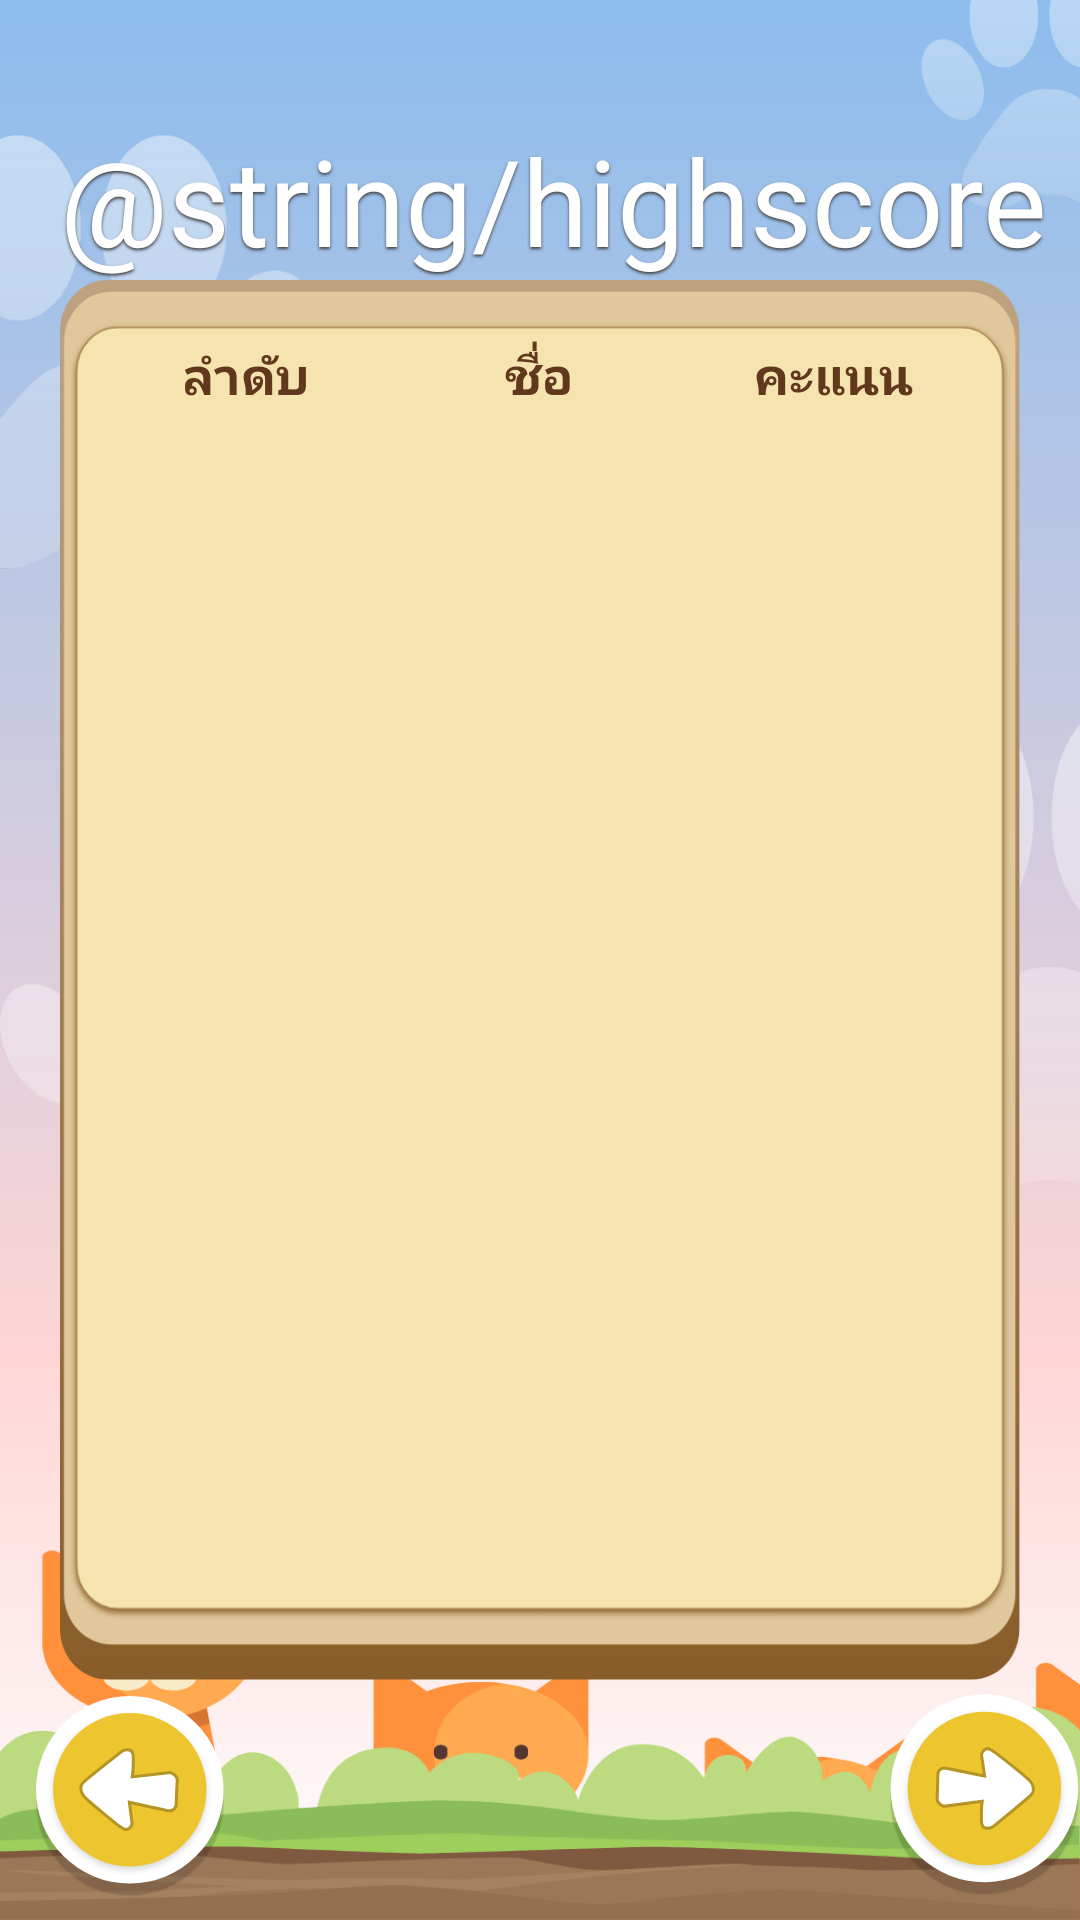

Here is an Android app screen rendered from its layout file. Give the layout XML and the strings, colors and styles it references.
<!-- AndroidManifest.xml: application theme AppTheme -->
<!-- res/layout/activity_high_score.xml -->
<?xml version="1.0" encoding="utf-8"?>
<RelativeLayout xmlns:android="http://schemas.android.com/apk/res/android"
    xmlns:app="http://schemas.android.com/apk/res-auto"
    xmlns:tools="http://schemas.android.com/tools"
    android:layout_width="match_parent"
    android:layout_height="match_parent"
    android:background="@drawable/background"
    android:orientation="vertical"
    tools:context="com.moblieapp.pannawatnokket.findmycat.ChooseUserActivity">

    <LinearLayout
        android:layout_width="match_parent"
        android:layout_height="wrap_content"
        android:orientation="vertical">

        <LinearLayout
            android:orientation="vertical"
            android:layout_width="match_parent"
            android:layout_height="wrap_content">

            <TextView
                android:layout_width="wrap_content"
                android:layout_height="wrap_content"
                android:layout_marginLeft="@dimen/margonLeftHead"
                android:layout_marginTop="@dimen/marginTopHead"
                android:gravity="center"
                android:shadowColor="@color/colorBlack"
                android:shadowDx="0"
                android:shadowDy="2"
                android:shadowRadius="2"
                android:text="@string/highscore"
                android:textColor="@color/colorWhite"
                android:textSize="@dimen/textSizeHead" />
        </LinearLayout>

        <LinearLayout
            android:layout_width="match_parent"
            android:layout_height="match_parent"
            android:layout_marginBottom="@dimen/marginBtmm"
            android:layout_marginLeft="@dimen/margonLeftHead"
            android:layout_marginRight="@dimen/margonLeftHead"
            android:background="@drawable/contentbox"
            android:orientation="vertical"
            android:padding="@dimen/paddingcontentBox">

            <LinearLayout
                xmlns:android="http://schemas.android.com/apk/res/android"
                android:layout_width="match_parent"
                android:layout_height="wrap_content"
                android:orientation="horizontal"
                >

                <LinearLayout
                    android:layout_weight="0.35"
                    android:layout_width="match_parent"
                    android:layout_height="match_parent"
                    android:gravity="center"
                    >
                    <TextView
                        android:id="@+id/indexScore"
                        android:layout_width="wrap_content"
                        android:layout_height="wrap_content"
                        android:textColor="@color/colorBrown"
                        android:textSize="@dimen/text_size"
                        android:textStyle="bold"
                        android:text="ลำดับ" />
                </LinearLayout>
                <LinearLayout
                    android:layout_weight="0.3"
                    android:layout_width="match_parent"
                    android:layout_height="match_parent"
                    android:gravity="center"
                    >
                    <TextView
                        android:id="@+id/nameScore"
                        android:layout_width="wrap_content"
                        android:layout_height="wrap_content"
                        android:textStyle="bold"
                        android:textColor="@color/colorBrown"
                        android:textSize="@dimen/text_size"
                        android:text="ชื่อ" />
                </LinearLayout>
                <LinearLayout
                    android:layout_weight="0.35"
                    android:layout_width="match_parent"
                    android:layout_height="match_parent"
                    android:gravity="center"
                    >
                    <TextView
                        android:id="@+id/scoreScore"
                        android:layout_width="wrap_content"
                        android:textStyle="bold"
                        android:textColor="@color/colorBrown"
                        android:textSize="@dimen/text_size"
                        android:layout_height="wrap_content"
                        android:text="คะแนน" />
                </LinearLayout>





            </LinearLayout>

            <LinearLayout
                android:layout_width="match_parent"
                android:layout_height="wrap_content"
                android:orientation="vertical">

                <ListView
                    android:id="@+id/listview"
                    android:layout_width="match_parent"
                    android:layout_height="match_parent">

                </ListView>

            </LinearLayout>

        </LinearLayout>

    </LinearLayout>


    <ImageView
        android:id="@+id/backBtn"
        android:layout_width="wrap_content"
        android:layout_height="wrap_content"
        android:layout_alignParentBottom="true"
        android:layout_alignParentLeft="true"
        android:layout_marginBottom="@dimen/marginBtm"
        android:layout_marginLeft="@dimen/matginLeft"
        android:src="@drawable/backbtn" />
    <ImageView
        android:id="@+id/nextBtn"
        android:layout_width="wrap_content"
        android:layout_height="wrap_content"
        android:layout_alignParentBottom="true"
        android:layout_alignParentRight="true"
        android:layout_marginBottom="@dimen/marginBtm"
        android:layout_marginLeft="@dimen/matginLeft"
        android:src="@drawable/nextbtn" />
    
</RelativeLayout>
<!-- resources referenced by this layout -->
<resources>
  <color name="colorBlack">#404040</color>
  <color name="colorBrown">#61381C</color>
  <color name="colorWhite">#FFF</color>
  <dimen name="marginBtm">8dp</dimen>
  <dimen name="marginBtmm">80dp</dimen>
  <dimen name="marginTopHead">40dp</dimen>
  <dimen name="margonLeftHead">20dp</dimen>
  <dimen name="matginLeft">12dp</dimen>
  <dimen name="paddingcontentBox">20dp</dimen>
  <dimen name="textSizeHead">40sp</dimen>
  <dimen name="text_size">17sp</dimen>
  <!-- drawable backbtn: png bitmap (drawable-hdpi, 6802 bytes) -->
  <!-- drawable background: png bitmap (drawable-hdpi, 59091 bytes) -->
  <!-- drawable contentbox: png bitmap (drawable-hdpi, 16288 bytes) -->
  <!-- drawable nextbtn: png bitmap (drawable-hdpi, 6917 bytes) -->
  <style name="AppTheme" parent="Theme.AppCompat.Light.DarkActionBar">
          
          <item name="colorPrimary">@color/colorPrimary</item>
          <item name="colorPrimaryDark">@color/colorPrimaryDark</item>
          <item name="colorAccent">@color/colorAccent</item>
      </style>
  <color name="colorPrimary">#8CBDEE</color>
  <color name="colorPrimaryDark">#8CBDEE</color>
  <color name="colorAccent">#FF4081</color>
</resources>
